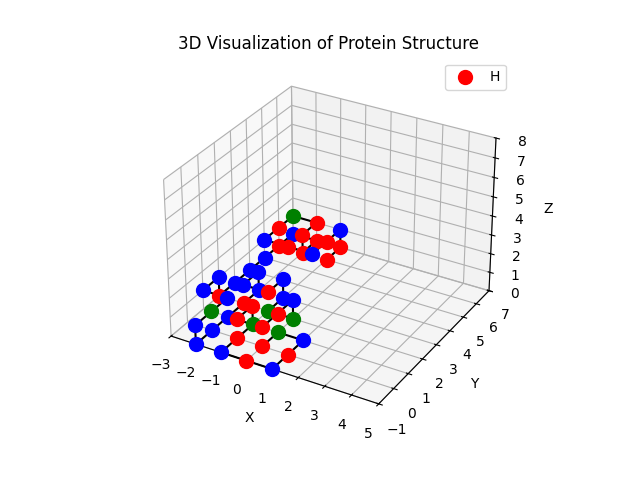

Values plotted in this chart, from the file beside it:
Index, Type, Position
0, H, [0 0 0]
1, C, [0 1 0]
2, P, [1 1 0]
3, H, [1 0 0]
4, P, [ 1 -1  0]
5, H, [ 0 -1  0]
6, P, [-1 -1  0]
7, H, [-1  0  0]
8, C, [-1  1  0]
9, H, [-1  1  1]
10, H, [-1  0  1]
11, H, [0 0 1]
12, H, [0 1 1]
13, P, [0 2 1]
14, C, [0 2 0]
15, C, [-1  2  0]
16, P, [-1  3  0]
17, P, [-1  3  1]
18, H, [-1  2  1]
19, P, [-2  2  1]
20, P, [-2  3  1]
21, P, [-2  3  0]
22, H, [-2  2  0]
23, P, [-2  1  0]
24, P, [-2  0  0]
25, P, [-2 -1  0]
26, P, [-2 -1  1]
27, C, [-2  0  1]
28, P, [-2  1  1]
29, P, [-3  1  1]
30, P, [-3  2  1]
31, H, [-3  2  0]
32, P, [-3  3  0]
33, P, [-3  4  0]
34, P, [-3  5  0]
35, H, [-3  6  0]
36, P, [-3  7  0]
37, H, [-2  7  0]
38, H, [-2  6  0]
39, H, [-2  6  1]
40, H, [-2  7  1]
41, C, [-3  7  1]
42, H, [-3  6  1]
43, P, [-3  5  1]
44, H, [-2  5  1]
45, P, [-1  5  1]
46, H, [-1  6  1]
47, P, [-1  7  1]
48, H, [-1  7  0]
49, H, [-1  6  0]
